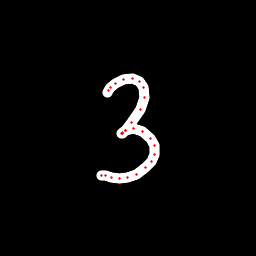

The table this chart was drawn from, first rows:
x, y, hover, eod
107.1, 92.35, 0.0, 0.0
108.2, 90.71, 0.0, 0.0
110.3, 87.51, 0.0, 0.0
115.6, 83.51, 0.0, 0.0
123.7, 79.84, 0.0, 0.0
132.4, 78.23, 0.0, 0.0
139.7, 81.75, 0.0, 0.0
143.5, 87.31, 0.0, 0.0
144.6, 97.09, 0.0, 0.0
140.1, 110, 0.0, 0.0
131.7, 122.8, 0.0, 0.0
125.5, 130.5, 0.0, 0.0
122.3, 133.4, 0.0, 0.0
121.7, 133.6, 0.0, 0.0
122, 132.7, 0.0, 0.0
125.6, 130.3, 0.0, 0.0
133.9, 128.6, 0.0, 0.0
142.9, 131.6, 0.0, 0.0
150.7, 138, 0.0, 0.0
154.6, 145.7, 0.0, 0.0
154.7, 154.2, 0.0, 0.0
151.3, 161.2, 0.0, 0.0
145.2, 167.6, 0.0, 0.0
136.7, 174.1, 0.0, 0.0
127.8, 177.5, 0.0, 0.0
119.1, 178.3, 0.0, 0.0
111.3, 177.1, 0.0, 0.0
105.5, 175.9, 0.0, 0.0
101.3, 175, 0.0, 1.0
